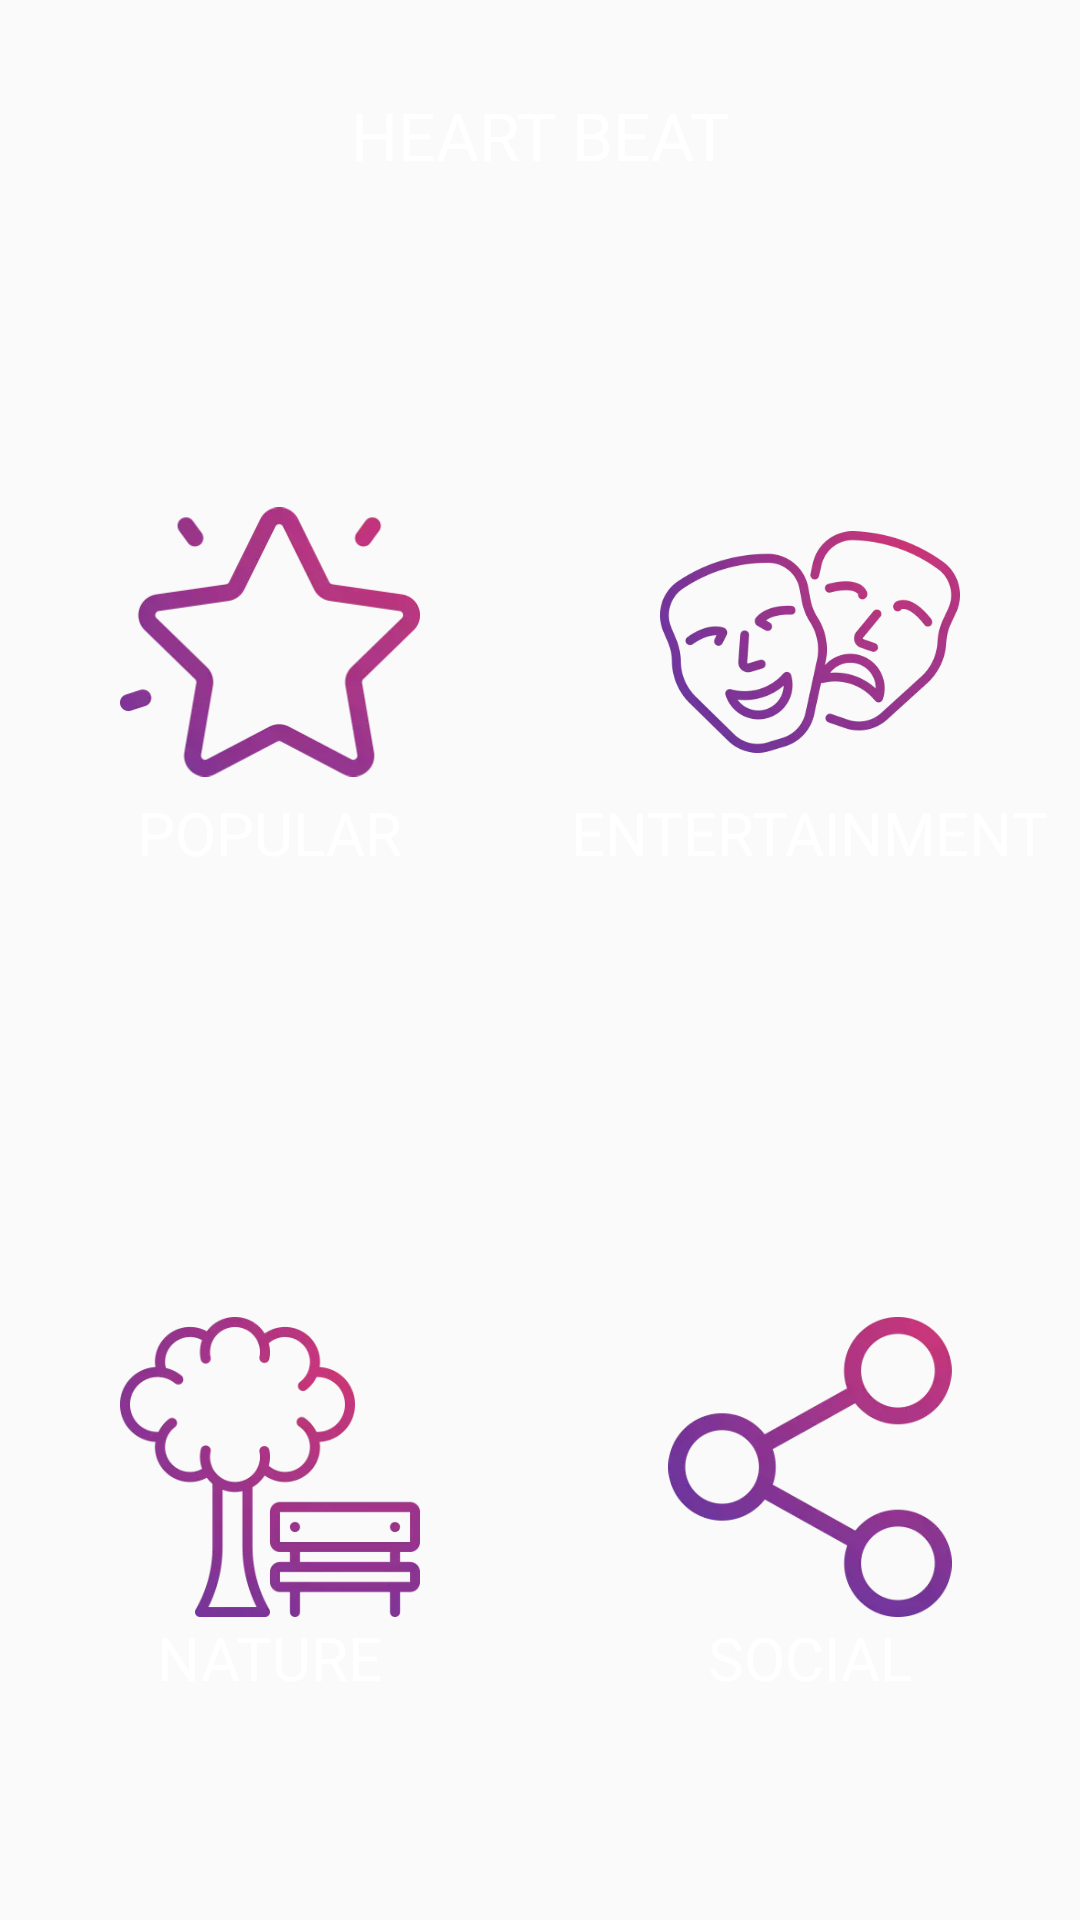

Here is an Android app screen rendered from its layout file. Give the layout XML and the strings, colors and styles it references.
<!-- AndroidManifest.xml: application theme AppTheme -->
<!-- res/layout/onetimelay.xml -->
<?xml version="1.0" encoding="utf-8"?>
<android.support.constraint.ConstraintLayout xmlns:android="http://schemas.android.com/apk/res/android"
    android:layout_width="match_parent"
    android:layout_height="match_parent">

    <LinearLayout
        android:layout_width="match_parent"
        android:layout_height="match_parent"
        android:orientation="vertical">

        <LinearLayout
            android:layout_width="match_parent"
            android:layout_height="90dp"
            android:orientation="horizontal"
            android:gravity="center">

            <TextView
                android:layout_width="wrap_content"
                android:layout_height="wrap_content"
                android:textSize="22dp"
                android:textColor="@color/colorWhite"
                android:text="HEART"/>

            <TextView
                android:layout_width="wrap_content"
                android:layout_height="wrap_content"
                android:layout_marginLeft="5dp"
                android:id="@+id/beat"
                android:textColor="@color/colorWhite"
                android:textSize="22dp"
                android:text="BEAT"/>

        </LinearLayout>

        <LinearLayout
            android:layout_width="match_parent"
            android:layout_height="match_parent"
            android:orientation="vertical">

            <LinearLayout
                android:layout_width="match_parent"
                android:layout_height="wrap_content"
                android:gravity="center"></LinearLayout>

            <LinearLayout
                android:layout_width="match_parent"
                android:layout_height="match_parent"
                android:layout_weight="1"
                android:orientation="horizontal">

                <LinearLayout
                    android:id="@+id/popular"
                    android:layout_width="match_parent"
                    android:layout_height="match_parent"
                    android:layout_weight="1"
                    android:gravity="center"
                    android:onClick="onClick"
                    android:orientation="vertical">

                    <ImageView
                        android:layout_width="100dp"
                        android:layout_height="100dp"
                        android:src="@drawable/popular" />

                    <TextView
                        android:layout_width="wrap_content"
                        android:layout_height="wrap_content"
                        android:text="popular"
                        android:textAllCaps="true"
                        android:textColor="@color/colorWhite"
                        android:textSize="20dp" />


                </LinearLayout>

                <LinearLayout
                    android:id="@+id/entertainment"
                    android:layout_width="match_parent"
                    android:layout_height="match_parent"
                    android:layout_weight="1"
                    android:gravity="center"
                    android:onClick="onClick"
                    android:orientation="vertical">

                    <ImageView
                        android:layout_width="100dp"
                        android:layout_height="100dp"
                        android:src="@drawable/entertainment" />

                    <TextView
                        android:layout_width="wrap_content"
                        android:layout_height="wrap_content"
                        android:text="entertainment"
                        android:textAllCaps="true"
                        android:textColor="@color/colorWhite"
                        android:textSize="20dp" />


                </LinearLayout>


            </LinearLayout>

            <LinearLayout
                android:layout_width="match_parent"
                android:layout_height="match_parent"
                android:layout_weight="1"
                android:onClick="onClick"
                android:orientation="horizontal">

                <LinearLayout
                    android:id="@+id/nature"
                    android:layout_width="match_parent"
                    android:layout_height="match_parent"
                    android:layout_weight="1"
                    android:gravity="center"
                    android:orientation="vertical">

                    <ImageView
                        android:layout_width="100dp"
                        android:layout_height="100dp"
                        android:src="@drawable/nature" />

                    <TextView
                        android:layout_width="wrap_content"
                        android:layout_height="wrap_content"
                        android:text="nature"
                        android:textAllCaps="true"
                        android:textColor="@color/colorWhite"
                        android:textSize="20dp" />


                </LinearLayout>

                <LinearLayout
                    android:id="@+id/social"
                    android:layout_width="match_parent"
                    android:layout_height="match_parent"
                    android:layout_weight="1"
                    android:gravity="center"
                    android:onClick="onClick"
                    android:orientation="vertical">

                    <ImageView
                        android:layout_width="100dp"
                        android:layout_height="100dp"
                        android:src="@drawable/social" />

                    <TextView
                        android:layout_width="wrap_content"
                        android:layout_height="wrap_content"
                        android:text="social"
                        android:textAllCaps="true"
                        android:textColor="@color/colorWhite"
                        android:textSize="20dp" />


                </LinearLayout>


            </LinearLayout>

        </LinearLayout>
    </LinearLayout>
</android.support.constraint.ConstraintLayout>
<!-- resources referenced by this layout -->
<resources>
  <color name="colorWhite">#ffffff</color>
  <!-- drawable entertainment: webp bitmap (drawable, 17336 bytes) -->
  <!-- drawable nature: webp bitmap (drawable, 10864 bytes) -->
  <!-- drawable popular: webp bitmap (drawable, 9466 bytes) -->
  <!-- drawable social: webp bitmap (drawable, 9684 bytes) -->
  <style name="AppTheme" parent="Theme.AppCompat.Light.DarkActionBar">
          
          <item name="colorPrimary">@color/colorPrimary</item>
          <item name="colorPrimaryDark">@color/colorPrimaryDark</item>
          <item name="colorAccent">@color/colorAccent</item>
      </style>
  <color name="colorPrimary">#434343</color>
  <color name="colorPrimaryDark">#434343</color>
  <color name="colorAccent">#434343</color>
</resources>
